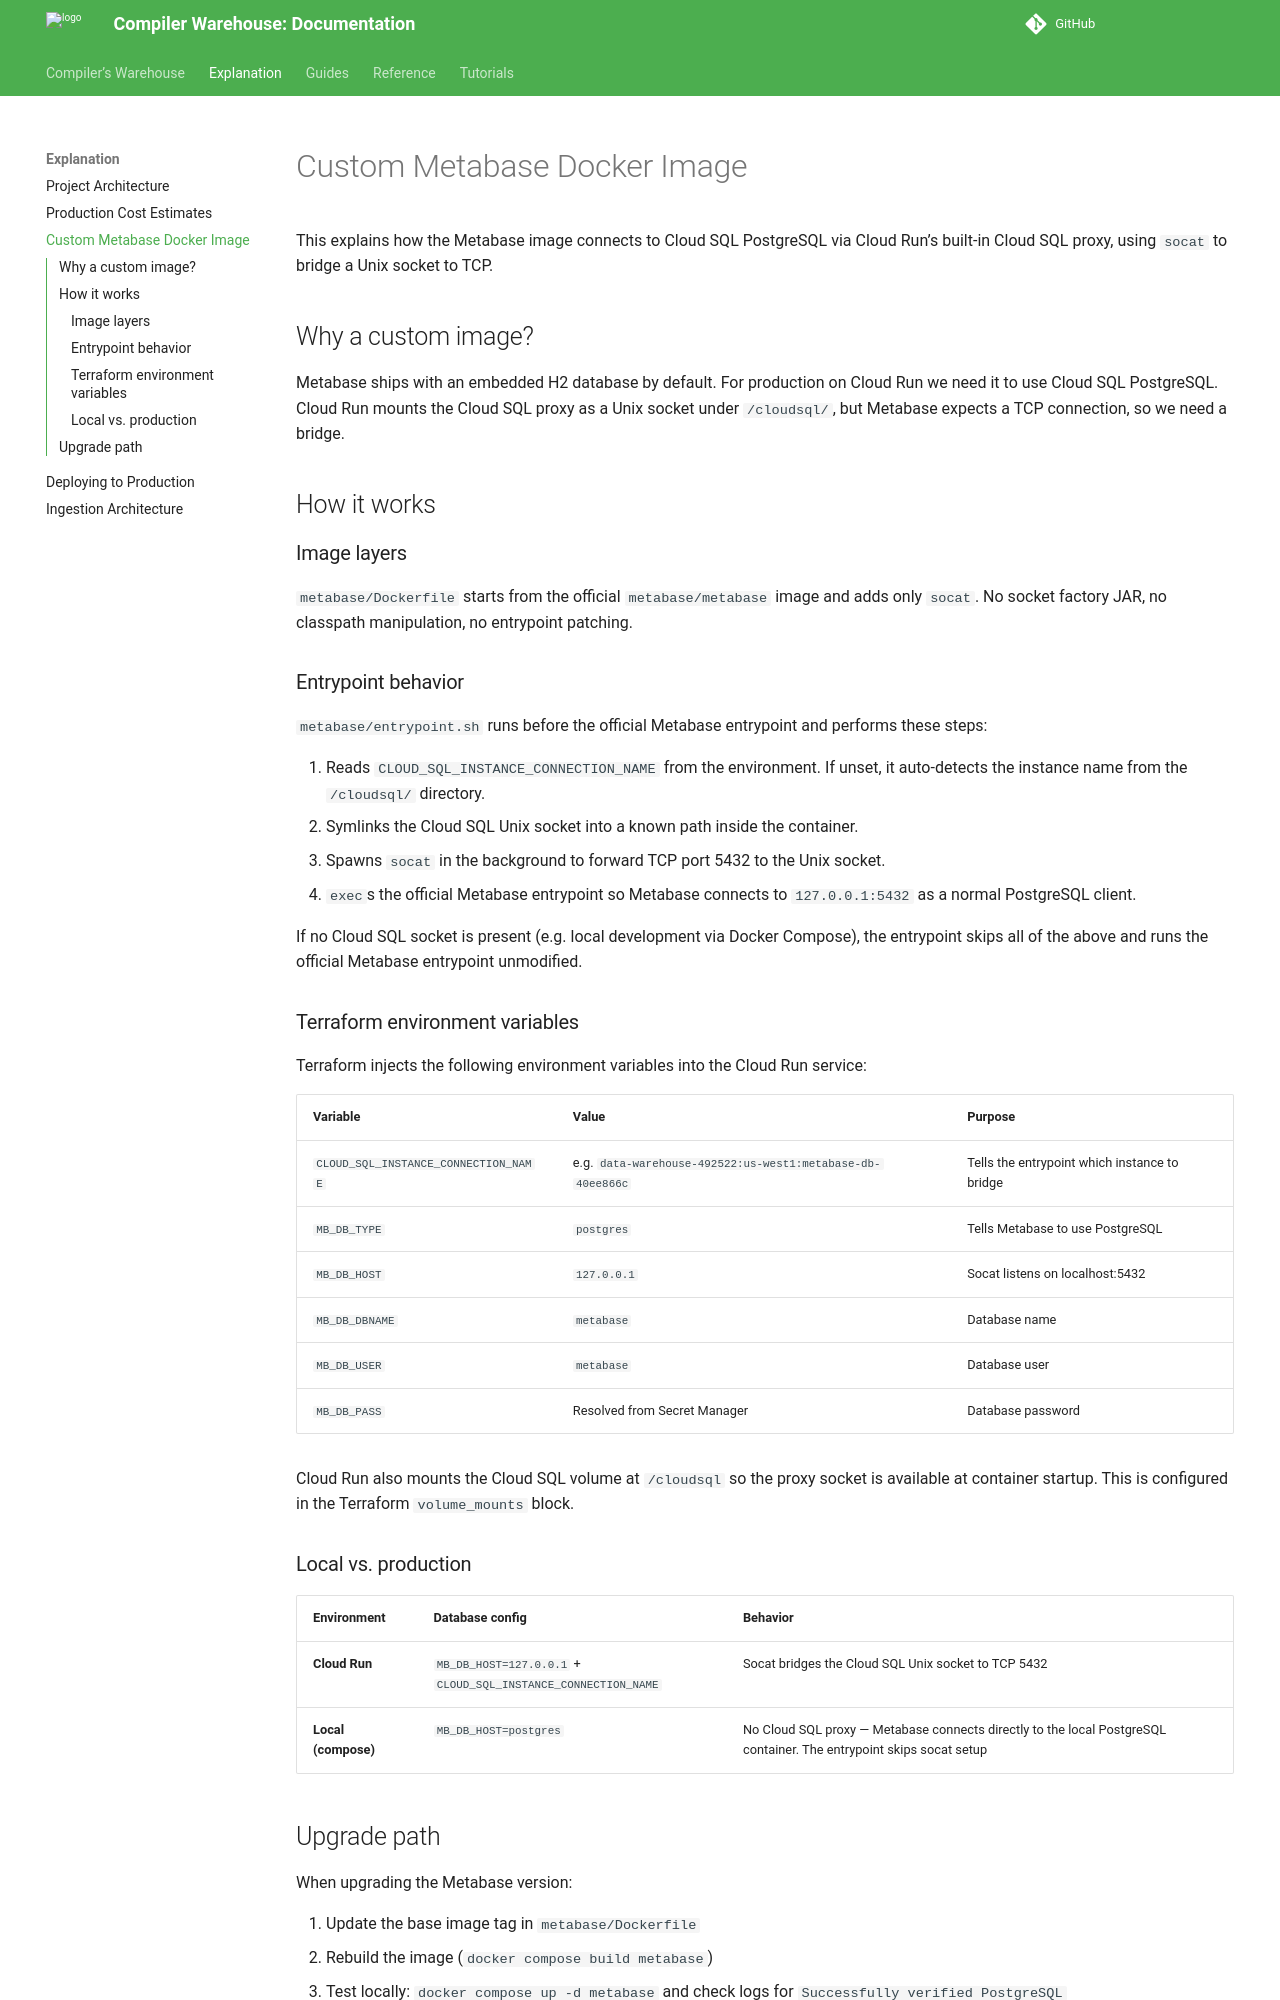

repository: compilerla/warehouse · page: explanation/custom-metabase-image/index.html · generator: mkdocs

# Custom Metabase Docker Image

This explains how the Metabase image connects to Cloud SQL PostgreSQL via Cloud Run's built-in Cloud SQL proxy, using `socat` to bridge a Unix socket to TCP.

## Why a custom image?

Metabase ships with an embedded H2 database by default. For production on Cloud Run we need it to use Cloud SQL PostgreSQL. Cloud Run mounts the Cloud SQL proxy as a Unix socket under `/cloudsql/`, but Metabase expects a TCP connection, so we need a bridge.

## How it works

### Image layers

`metabase/Dockerfile` starts from the official `metabase/metabase` image and adds only `socat`. No socket factory JAR, no classpath manipulation, no entrypoint patching.

### Entrypoint behavior

`metabase/entrypoint.sh` runs before the official Metabase entrypoint and performs these steps:

1. Reads `CLOUD_SQL_INSTANCE_CONNECTION_NAME` from the environment. If unset, it auto-detects the instance name from the `/cloudsql/` directory.
2. Symlinks the Cloud SQL Unix socket into a known path inside the container.
3. Spawns `socat` in the background to forward TCP port 5432 to the Unix socket.
4. `exec`s the official Metabase entrypoint so Metabase connects to `127.0.0.1:5432` as a normal PostgreSQL client.

If no Cloud SQL socket is present (e.g. local development via Docker Compose), the entrypoint skips all of the above and runs the official Metabase entrypoint unmodified.

### Terraform environment variables

Terraform injects the following environment variables into the Cloud Run service:

| Variable                             | Value                                                      | Purpose                                       |
| ------------------------------------ | ---------------------------------------------------------- | --------------------------------------------- |
| `CLOUD_SQL_INSTANCE_CONNECTION_NAME` | e.g. `data-warehouse-492522:us-west1:metabase-db-40ee866c` | Tells the entrypoint which instance to bridge |
| `MB_DB_TYPE`                         | `postgres`                                                 | Tells Metabase to use PostgreSQL              |
| `MB_DB_HOST`                         | `127.0.0.1`                                                | Socat listens on localhost:5432               |
| `MB_DB_DBNAME`                       | `metabase`                                                 | Database name                                 |
| `MB_DB_USER`                         | `metabase`                                                 | Database user                                 |
| `MB_DB_PASS`                         | Resolved from Secret Manager                               | Database password                             |

Cloud Run also mounts the Cloud SQL volume at `/cloudsql` so the proxy socket is available at container startup. This is configured in the Terraform `volume_mounts` block.

### Local vs. production

| Environment         | Database config                                               | Behavior                                                                                                            |
| ------------------- | ------------------------------------------------------------- | ------------------------------------------------------------------------------------------------------------------- |
| **Cloud Run**       | `MB_DB_HOST=127.0.0.1` + `CLOUD_SQL_INSTANCE_CONNECTION_NAME` | Socat bridges the Cloud SQL Unix socket to TCP 5432                                                                 |
| **Local (compose)** | `MB_DB_HOST=postgres`                                         | No Cloud SQL proxy — Metabase connects directly to the local PostgreSQL container. The entrypoint skips socat setup |
